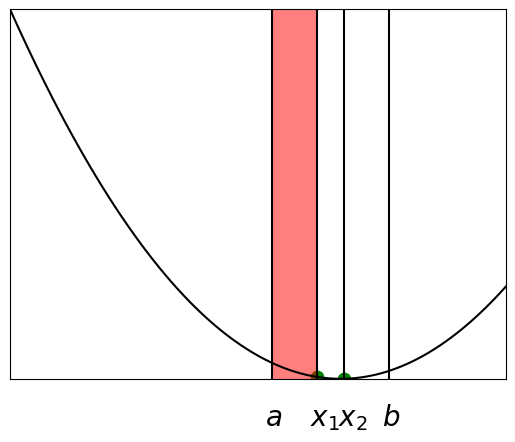

Here is the Python script that generated this plot:
import numpy as np
import matplotlib.pyplot as plt


def f(x):
    """Compute quadratic function."""
    return x ** 2


def compute_c(a, b):
    """Compute value c for golden section search."""
    c = b + ((a - b) / 1.618)
    return c, f(c)


def compute_d(a, b):
    """Compute value d for golden section search."""
    d = a + ((b - a) / 1.618)
    return d, f(d)


def compute_graphs(it_num, a, b, c, d, test_num, f):
    """
    Display various graphs illustrating the functionality of golden section
    search.
    """
    plt.clf()
    x = np.linspace(-2, 1, test_num)
    plt.ylim(0, 4)
    plt.xlim(-2, 1)
    y = f(x)
    plt.plot(x, y, color='black')
    plt.scatter(c, fc, color='green', marker='o', s=80)
    plt.scatter(d, fd, color='green', marker='o', s=80)
    if it_num == 0:
        lower = 0.05
        upper = -0.5
    elif it_num == 1:
        lower = 0.05
        upper = -0.5
    elif it_num == 2:
        lower = 0.05
        upper = -0.5
    elif it_num == 3:
        lower = 0.04
        upper = -0.5
    plt.annotate('$b$', (0, 0), (b - lower, upper), size=20)
    plt.annotate('$a$', (0, 0), (a - lower, upper), size=20)
    plt.annotate('$x_1$', (0, 0), (c - lower, upper), size=20)
    plt.annotate('$x_2$', (0, 0), (d - lower, upper), size=20)
    plt.vlines(b, 0, 4, color='black')
    plt.vlines(a, 0, 4, color='black')
    plt.vlines(c, 0, 4, color='black')
    plt.vlines(d, 0, 4, color='black')
    if fc > fd:
        plt.axvspan(a, c, color='r', alpha=0.5, lw=0)
    elif fc <= fd:
        plt.axvspan(d, b, color='r', alpha=0.5, lw=0)
    plt.xticks([])
    plt.yticks([])
    plt.savefig('golden_section_ex_%s.png' % (it_num))


if __name__ == "__main__":
    num = 4
    test_num = 100
    b = 1
    a = -2
    c, fc = compute_c(a, b)
    d, fd = compute_d(a, b)
    for it_num in range(num):
        compute_graphs(it_num, a, b, c, d, test_num, f)
        if fc < fd:
            b = d
            d = c
            fd = fc
            c, fc = compute_c(a, b)
        else:
            a = c
            c = d
            fc = fd
            d, fd = compute_d(a, b)
